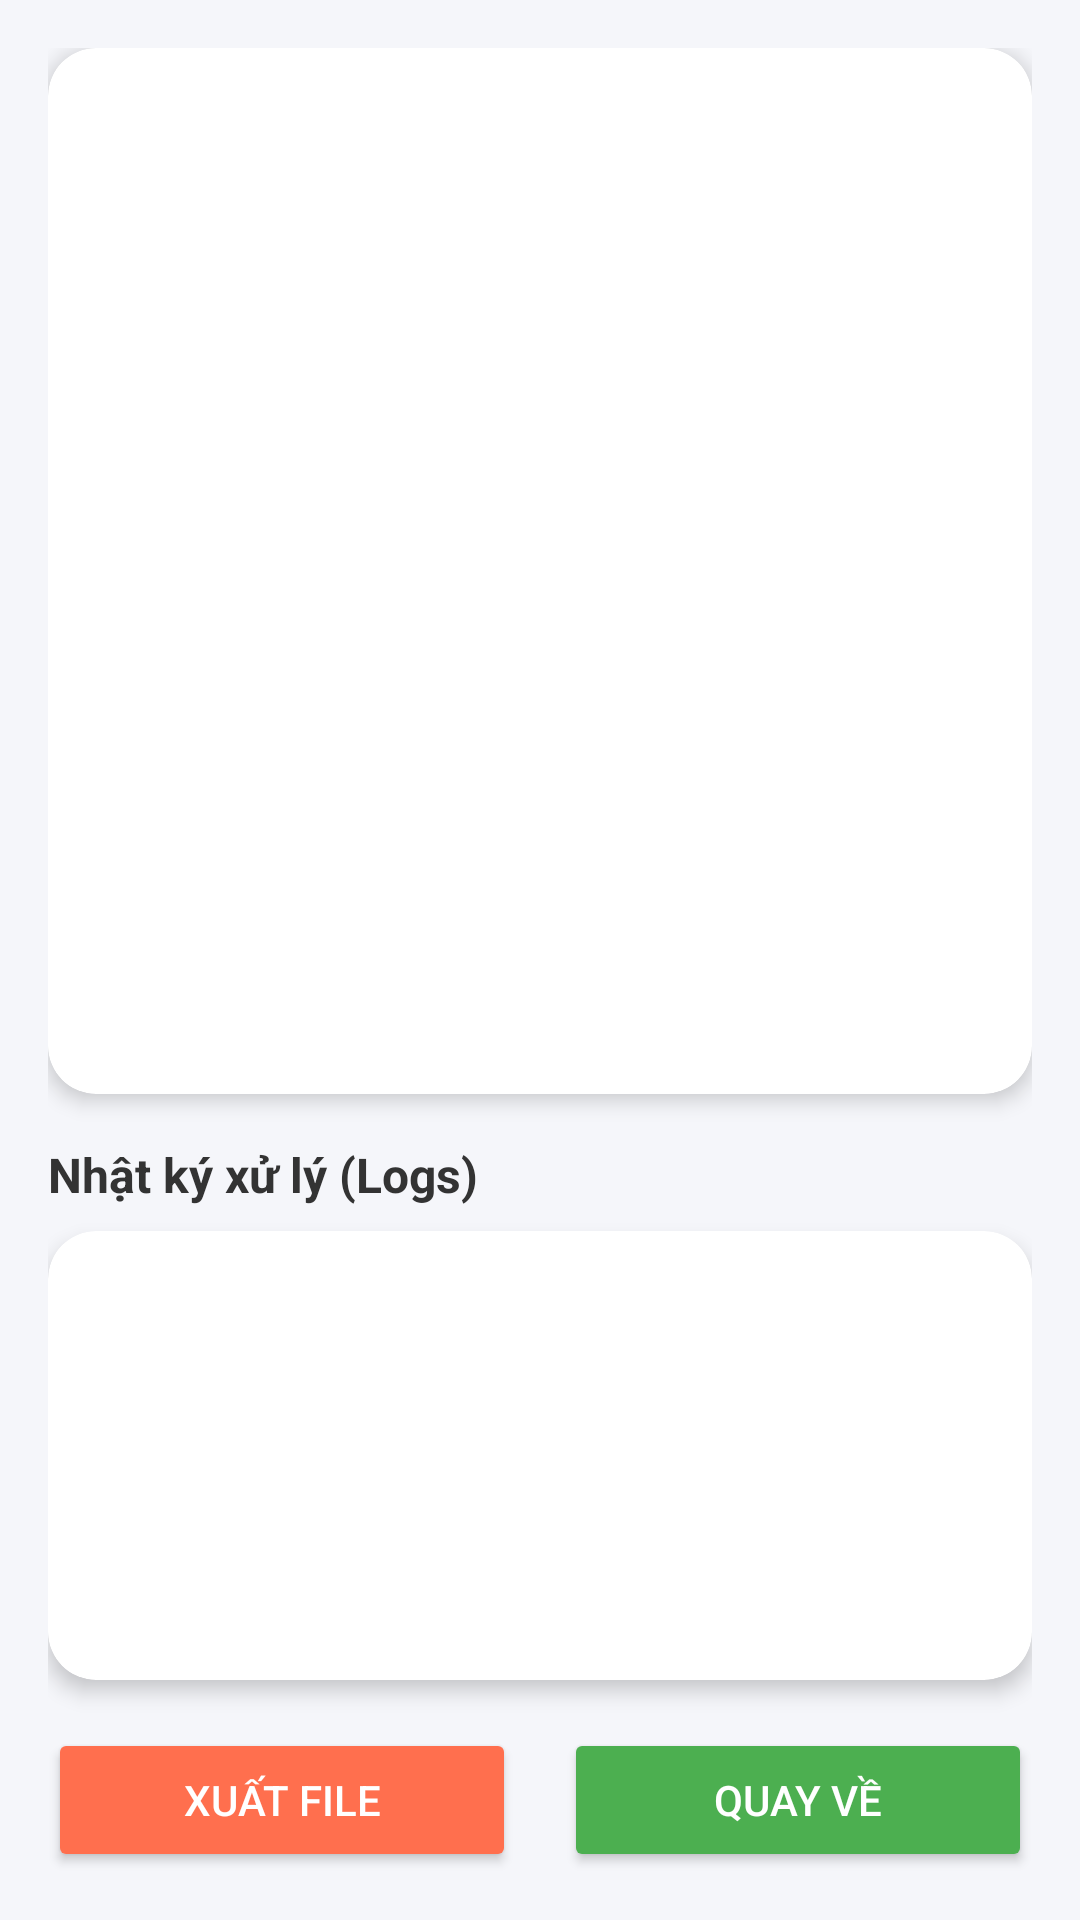

Reconstruct the res/layout file that produces this screen, plus the resources it refers to.
<!-- AndroidManifest.xml: application theme AppTheme -->
<!-- res/layout/activity_result.xml -->
<?xml version="1.0" encoding="utf-8"?>
<LinearLayout xmlns:android="http://schemas.android.com/apk/res/android"
    xmlns:app="http://schemas.android.com/apk/res-auto"
    xmlns:tools="http://schemas.android.com/tools"
    android:id="@+id/main"
    android:layout_width="match_parent"
    android:layout_height="match_parent"
    android:orientation="vertical"
    android:padding="16dp"
    android:background="#F5F6FA"
    tools:context=".ResultActivity">

    
    <androidx.cardview.widget.CardView
        android:layout_width="match_parent"
        android:layout_height="0dp"
        android:layout_weight="7"
        app:cardCornerRadius="16dp"
        app:cardElevation="4dp"
        android:layout_marginBottom="16dp">

        <androidx.recyclerview.widget.RecyclerView
            android:id="@+id/recyclerViewResults"
            android:layout_width="match_parent"
            android:layout_height="match_parent"
            android:padding="8dp"
            tools:listitem="@layout/item_result" />

    </androidx.cardview.widget.CardView>

    
    <TextView
        android:layout_width="wrap_content"
        android:layout_height="wrap_content"
        android:text="Nhật ký xử lý (Logs)"
        android:textSize="16sp"
        android:textStyle="bold"
        android:textColor="#333333"
        android:layout_marginBottom="8dp"/>

    <androidx.cardview.widget.CardView
        android:layout_width="match_parent"
        android:layout_height="0dp"
        android:layout_weight="3"
        app:cardCornerRadius="16dp"
        app:cardElevation="4dp">

        <androidx.recyclerview.widget.RecyclerView
            android:id="@+id/recyclerViewLogs"
            android:layout_width="match_parent"
            android:layout_height="match_parent"
            android:padding="8dp"
            tools:listitem="@layout/item_log" />

    </androidx.cardview.widget.CardView>


    <LinearLayout
        android:layout_width="match_parent"
        android:layout_height="wrap_content"
        android:orientation="horizontal"
        android:layout_marginTop="16dp">

        <Button
            android:id="@+id/btnExportFile"
            android:layout_width="0dp"
            android:layout_height="wrap_content"
            android:layout_weight="1"
            android:text="Xuất File"
            android:backgroundTint="#FF6F4E"
            android:textColor="#FFFFFF"
            android:layout_marginEnd="8dp"/>

        <Button
            android:id="@+id/btnBack"
            android:layout_width="0dp"
            android:layout_height="wrap_content"
            android:layout_weight="1"
            android:text="Quay về"
            android:backgroundTint="#4CAF50"
            android:textColor="#FFFFFF"
            android:layout_marginStart="8dp"/>
    </LinearLayout>

</LinearLayout>
<!-- res/layout/item_result.xml (included above) -->
<?xml version="1.0" encoding="utf-8"?>
<LinearLayout xmlns:android="http://schemas.android.com/apk/res/android"
    android:layout_width="match_parent"
    android:layout_height="wrap_content"
    android:orientation="vertical"
    android:padding="12dp"
    android:layout_marginBottom="8dp"
    android:background="@drawable/bg_item_result">

    <TextView
        android:id="@+id/textViewSegmentId"
        android:layout_width="wrap_content"
        android:layout_height="wrap_content"
        android:text="ID: 1"
        android:textStyle="bold"
        android:textColor="#004D40"
        android:textSize="14sp" />

    <TextView
        android:id="@+id/textViewSegmentContent"
        android:layout_width="match_parent"
        android:layout_height="wrap_content"
        android:layout_marginTop="4dp"
        android:text="Nội dung dịch của segment sẽ hiển thị ở đây..."
        android:textColor="#333333"
        android:textSize="16sp"
        android:lineSpacingMultiplier="1.2"/>

</LinearLayout>
<!-- res/layout/item_log.xml (included above) -->
<?xml version="1.0" encoding="utf-8"?>
<TextView xmlns:android="http://schemas.android.com/apk/res/android"
    android:id="@+id/textViewLogMessage"
    android:layout_width="match_parent"
    android:layout_height="wrap_content"
    android:paddingStart="8dp"
    android:paddingEnd="8dp"
    android:paddingTop="4dp"
    android:paddingBottom="4dp"
    android:textSize="13sp"
    android:textColor="#455A64"
    android:text="[20:30:15] Segment 1/10: Success" />
<!-- resources referenced by this layout -->
<resources>
  <!-- drawable bg_item_result (drawable) -->
  <?xml version="1.0" encoding="utf-8"?>
  <shape xmlns:android="http://schemas.android.com/apk/res/android"
      android:shape="rectangle">
      <solid android:color="#E0F2F1" />
      <corners android:radius="8dp" />
      <stroke android:width="1dp" android:color="#B2DFDB" />
  </shape>
  <style name="AppTheme" parent="Theme.AppCompat.DayNight.NoActionBar">
          <item name="android:windowBackground">@color/background_dark</item>
          <item name="android:textColor">@color/text_primary_dark</item>
          <item name="android:editTextColor">@color/text_primary_dark</item>
          <item name="android:textColorHint">@color/hint_text_light</item>
          <item name="colorPrimary">@color/button_orange</item>
          <item name="colorAccent">@color/button_orange</item>
          <item name="android:textColorPrimary">@color/textColorPrimaryDark</item>
  
      </style>
  <color name="background_dark">#1E1E1E</color>
  <color name="text_primary_dark">#FFFFFF</color>
  <color name="hint_text_light">#888888</color>
  <color name="button_orange">#FF6F4E</color>
  <color name="textColorPrimaryDark">#FFFFFF</color>
</resources>
